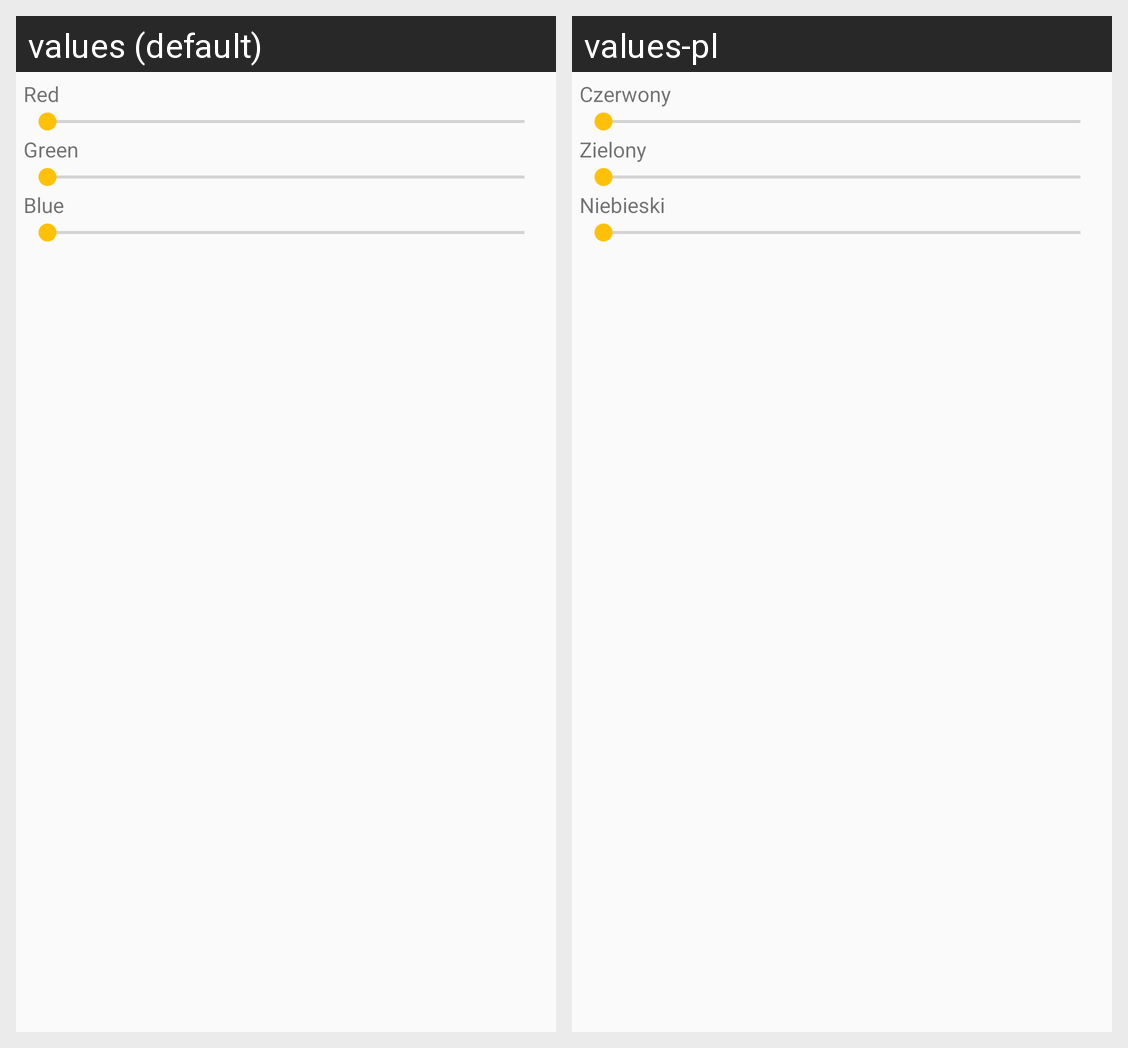

The Android screen above is rendered under two locales of the same app. Produce the string resources it draws, with the default and per-locale values.
Android screen res/layout/dialog_rgb_color.xml rendered under 2 locales, left to right: values (default), values-pl. Device: Nexus 5 (rendered at 1080×1920; each locale shown at half size, 540×960, under a caption strip naming it); theme AppTheme.
Strings drawn on this screen, with the default value and each locale's value (text and hints the layout hard-codes, and strings that could not be matched under every locale, appear in the picture but are not listed):

red
  values: Red
  values-pl: Czerwony

green
  values: Green
  values-pl: Zielony

blue
  values: Blue
  values-pl: Niebieski
